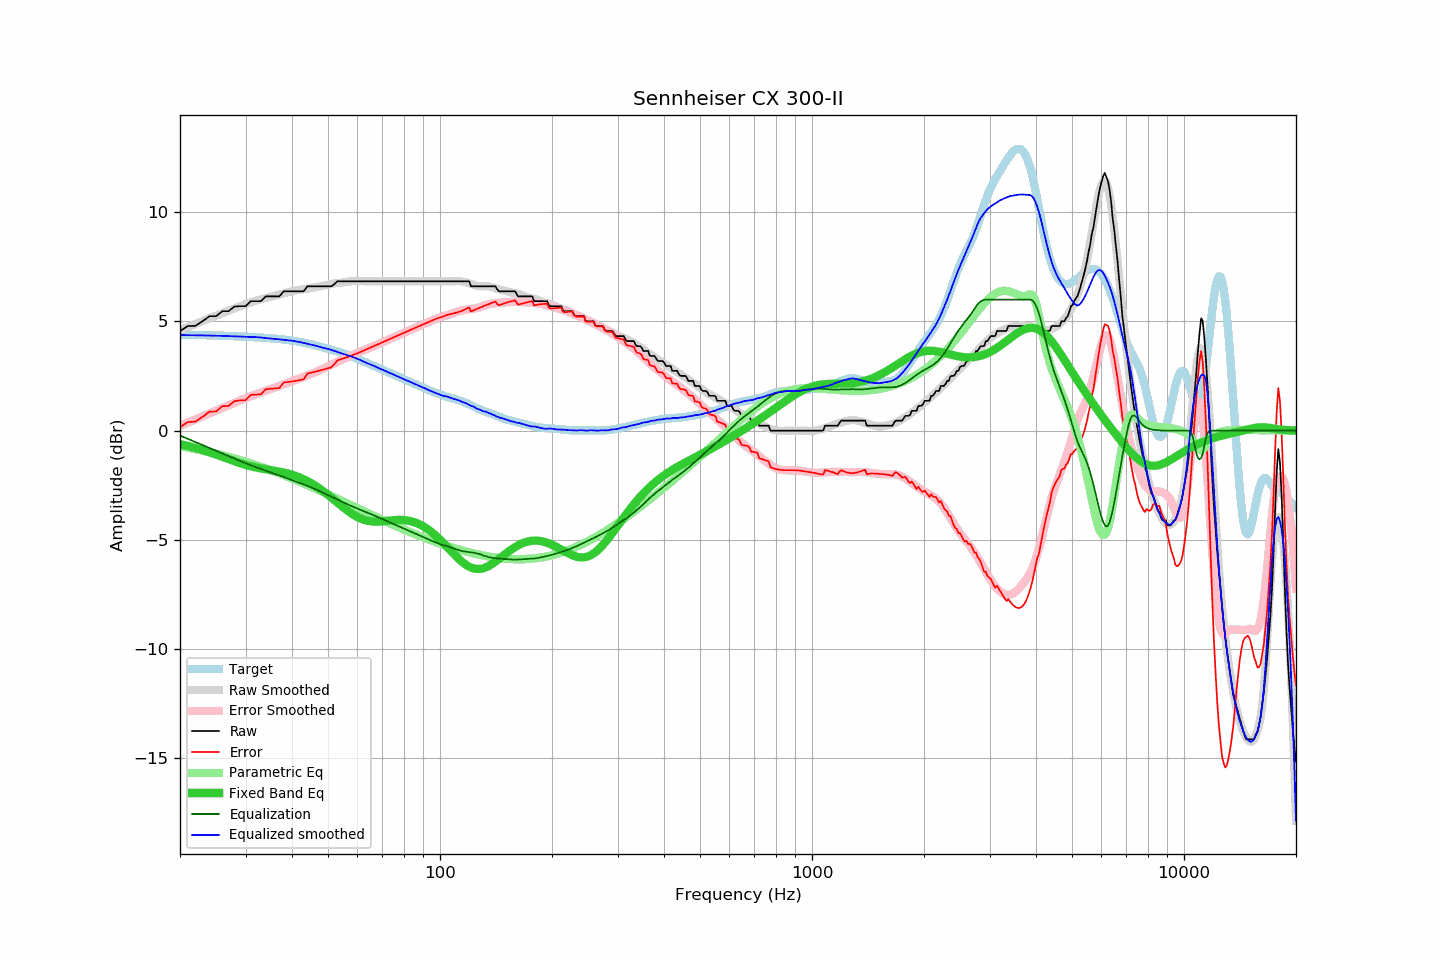

Data behind this chart, as committed beside it:
frequency, raw, error, smoothed, error_smoothed, equalization, parametric_eq, equalized_raw, equalized_smoothed, target
20, 4.56, 0.16, 4.60, 0.22, -0.22, -0.62, 4.34, 4.38, 4.40
21, 4.79, 0.40, 4.75, 0.37, -0.37, -0.70, 4.42, 4.37, 4.39
22, 4.80, 0.41, 4.89, 0.52, -0.52, -0.79, 4.28, 4.37, 4.39
23, 5.01, 0.63, 5.02, 0.66, -0.66, -0.88, 4.35, 4.36, 4.38
24, 5.24, 0.87, 5.15, 0.79, -0.79, -0.98, 4.45, 4.36, 4.37
25, 5.24, 0.88, 5.27, 0.92, -0.92, -1.09, 4.32, 4.35, 4.36
26, 5.47, 1.12, 5.39, 1.04, -1.04, -1.19, 4.43, 4.34, 4.35
27, 5.47, 1.13, 5.49, 1.16, -1.16, -1.30, 4.31, 4.33, 4.34
28, 5.68, 1.35, 5.60, 1.28, -1.28, -1.40, 4.40, 4.32, 4.33
29, 5.70, 1.39, 5.70, 1.38, -1.38, -1.48, 4.32, 4.31, 4.31
30, 5.70, 1.40, 5.79, 1.49, -1.49, -1.56, 4.21, 4.30, 4.30
31, 5.93, 1.64, 5.87, 1.58, -1.58, -1.63, 4.35, 4.29, 4.29
32, 5.93, 1.65, 5.95, 1.67, -1.67, -1.68, 4.26, 4.28, 4.28
33, 5.93, 1.67, 6.02, 1.75, -1.75, -1.73, 4.18, 4.27, 4.26
34, 6.15, 1.90, 6.07, 1.83, -1.83, -1.77, 4.32, 4.24, 4.25
35, 6.15, 1.92, 6.13, 1.90, -1.90, -1.80, 4.25, 4.22, 4.23
36, 6.15, 1.93, 6.18, 1.98, -1.98, -1.83, 4.17, 4.20, 4.22
37, 6.15, 1.95, 6.23, 2.05, -2.05, -1.87, 4.10, 4.18, 4.20
38, 6.38, 2.20, 6.28, 2.12, -2.12, -1.91, 4.26, 4.16, 4.18
39, 6.38, 2.23, 6.34, 2.19, -2.19, -1.96, 4.19, 4.14, 4.15
40, 6.38, 2.25, 6.38, 2.26, -2.26, -2.01, 4.12, 4.12, 4.13
41, 6.38, 2.28, 6.42, 2.33, -2.33, -2.08, 4.05, 4.09, 4.10
42, 6.38, 2.32, 6.46, 2.40, -2.40, -2.14, 3.98, 4.06, 4.06
43, 6.38, 2.35, 6.48, 2.46, -2.46, -2.22, 3.92, 4.02, 4.03
44, 6.61, 2.62, 6.50, 2.53, -2.53, -2.31, 4.08, 3.97, 3.99
45, 6.61, 2.65, 6.53, 2.60, -2.60, -2.40, 4.01, 3.94, 3.96
46, 6.61, 2.69, 6.57, 2.66, -2.66, -2.50, 3.95, 3.90, 3.92
47, 6.61, 2.73, 6.60, 2.73, -2.73, -2.60, 3.88, 3.86, 3.88
48, 6.61, 2.78, 6.62, 2.80, -2.80, -2.71, 3.81, 3.81, 3.83
49, 6.61, 2.82, 6.65, 2.88, -2.88, -2.82, 3.73, 3.78, 3.79
50, 6.61, 2.86, 6.69, 2.95, -2.95, -2.94, 3.66, 3.74, 3.75
51, 6.61, 2.90, 6.72, 3.02, -3.02, -3.06, 3.59, 3.70, 3.71
52, 6.71, 3.04, 6.74, 3.08, -3.08, -3.17, 3.63, 3.66, 3.67
53, 6.84, 3.22, 6.76, 3.15, -3.15, -3.29, 3.69, 3.61, 3.62
54, 6.84, 3.26, 6.77, 3.22, -3.22, -3.41, 3.62, 3.55, 3.58
55, 6.84, 3.31, 6.79, 3.28, -3.28, -3.52, 3.56, 3.51, 3.53
56, 6.84, 3.35, 6.81, 3.34, -3.34, -3.62, 3.50, 3.47, 3.49
57, 6.84, 3.40, 6.83, 3.40, -3.40, -3.72, 3.44, 3.43, 3.44
58, 6.84, 3.45, 6.85, 3.46, -3.46, -3.80, 3.38, 3.38, 3.39
59, 6.84, 3.50, 6.85, 3.52, -3.52, -3.88, 3.32, 3.34, 3.34
60, 6.84, 3.55, 6.86, 3.57, -3.57, -3.95, 3.27, 3.29, 3.29
61, 6.84, 3.60, 6.86, 3.62, -3.62, -4.01, 3.22, 3.24, 3.24
62, 6.84, 3.65, 6.85, 3.67, -3.67, -4.06, 3.17, 3.18, 3.19
63, 6.84, 3.70, 6.84, 3.71, -3.71, -4.10, 3.13, 3.13, 3.14
64, 6.84, 3.75, 6.84, 3.76, -3.76, -4.12, 3.08, 3.08, 3.09
65, 6.84, 3.81, 6.84, 3.81, -3.81, -4.14, 3.03, 3.03, 3.03
66, 6.84, 3.86, 6.84, 3.85, -3.85, -4.16, 2.99, 2.99, 2.98
67, 6.84, 3.90, 6.84, 3.90, -3.90, -4.16, 2.94, 2.94, 2.94
68, 6.84, 3.95, 6.84, 3.95, -3.95, -4.16, 2.89, 2.89, 2.89
69, 6.84, 4.00, 6.84, 4.00, -4.00, -4.16, 2.84, 2.84, 2.84
70, 6.84, 4.05, 6.84, 4.04, -4.04, -4.15, 2.80, 2.80, 2.79
71, 6.84, 4.09, 6.84, 4.09, -4.09, -4.14, 2.75, 2.75, 2.75
72, 6.84, 4.14, 6.84, 4.14, -4.14, -4.13, 2.70, 2.70, 2.70
73, 6.84, 4.18, 6.84, 4.18, -4.18, -4.12, 2.66, 2.66, 2.66
74, 6.84, 4.23, 6.84, 4.23, -4.23, -4.10, 2.61, 2.61, 2.61
75, 6.84, 4.27, 6.84, 4.27, -4.27, -4.10, 2.57, 2.57, 2.57
76, 6.84, 4.31, 6.84, 4.31, -4.31, -4.09, 2.53, 2.53, 2.53
77, 6.84, 4.36, 6.84, 4.36, -4.36, -4.09, 2.48, 2.48, 2.48
78, 6.84, 4.40, 6.84, 4.40, -4.40, -4.08, 2.44, 2.44, 2.44
79, 6.84, 4.44, 6.84, 4.44, -4.44, -4.09, 2.40, 2.40, 2.40
... 553 more rows
